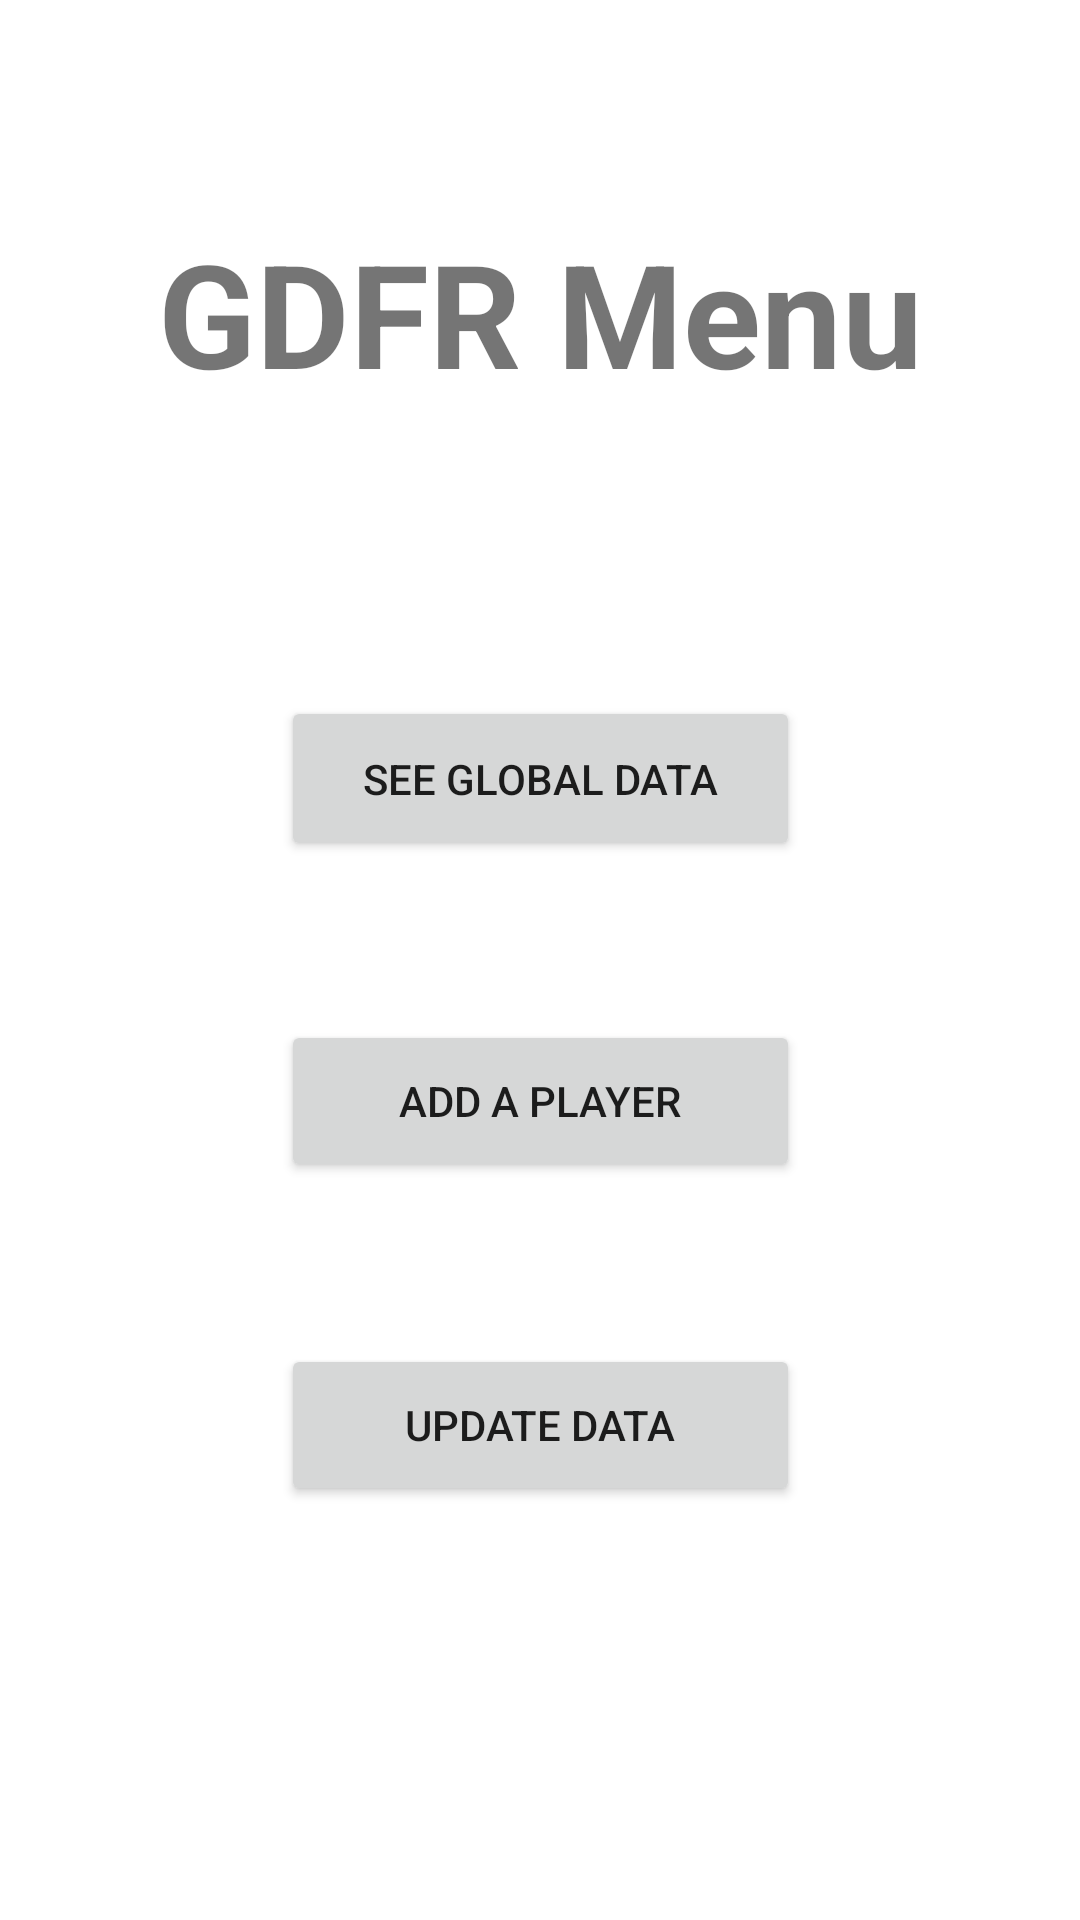

Produce the Android XML layout that renders to this screen, including the resource entries it uses.
<!-- AndroidManifest.xml: application theme Theme.GDFRapp -->
<!-- res/layout/activity_main.xml -->
<?xml version="1.0" encoding="utf-8"?>
<androidx.constraintlayout.widget.ConstraintLayout xmlns:android="http://schemas.android.com/apk/res/android"
    xmlns:app="http://schemas.android.com/apk/res-auto"
    xmlns:tools="http://schemas.android.com/tools"
    android:layout_width="match_parent"
    android:layout_height="match_parent"
    tools:context=".MainActivity">

    <TextView
        android:id="@+id/GDFRMenuTitle"
        android:layout_width="327dp"
        android:layout_height="68dp"
        android:layout_marginTop="72dp"
        android:text="GDFR Menu"
        android:textAlignment="center"
        android:textSize="48sp"
        android:textStyle="bold"
        app:layout_constraintEnd_toEndOf="parent"
        app:layout_constraintStart_toStartOf="parent"
        app:layout_constraintTop_toTopOf="parent" />

    <Button
        android:id="@+id/addPlayerButton"
        android:layout_width="173dp"
        android:layout_height="54dp"
        android:layout_marginTop="340dp"
        android:text="Add a player"
        app:layout_constraintEnd_toEndOf="parent"
        app:layout_constraintStart_toStartOf="parent"
        app:layout_constraintTop_toTopOf="parent" />

    <Button
        android:id="@+id/updateButton"
        android:layout_width="173dp"
        android:layout_height="54dp"
        android:layout_marginTop="448dp"
        android:text="Update Data"
        app:layout_constraintEnd_toEndOf="parent"
        app:layout_constraintStart_toStartOf="parent"
        app:layout_constraintTop_toTopOf="parent" />

    <Button
        android:id="@+id/globalButtonData"
        android:layout_width="173dp"
        android:layout_height="55dp"
        android:layout_marginTop="232dp"
        android:text="See Global Data"
        app:layout_constraintEnd_toEndOf="parent"
        app:layout_constraintStart_toStartOf="parent"
        app:layout_constraintTop_toTopOf="parent" />

</androidx.constraintlayout.widget.ConstraintLayout>
<!-- resources referenced by this layout -->
<resources>
  <style name="Theme.GDFRapp" parent="Theme.MaterialComponents.DayNight.DarkActionBar">
          
          <item name="colorPrimary">@color/purple_500</item>
          <item name="colorPrimaryVariant">@color/purple_700</item>
          <item name="colorOnPrimary">@color/white</item>
          
          <item name="colorSecondary">@color/teal_200</item>
          <item name="colorSecondaryVariant">@color/teal_700</item>
          <item name="colorOnSecondary">@color/black</item>
          
          <item name="android:statusBarColor">?attr/colorPrimaryVariant</item>
          
      </style>
  <!-- not gathered from this repository: default colours our renderer supplied (Android Studio template values) -->
  <color name="purple_500">#FF6200EE</color>
  <color name="purple_700">#FF3700B3</color>
  <color name="teal_200">#FF03DAC5</color>
  <color name="teal_700">#FF018786</color>
  <color name="black">#FF000000</color>
  <color name="white">#FFFFFFFF</color>
</resources>
